Dataset: dataset (GitHub, queirozPedro/Classificacao-de-Celulas-Medula-Ossea). Classes: BLA 0001 1000, EOS 0001 1000, LYT 0001 1000, MON 0001 1000, NGS 0001 1000, NIF 0001 1000, PMO 0001 1000.

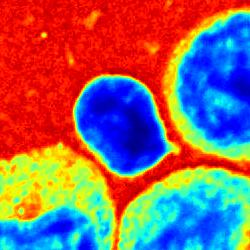
Label: LYT 0001 1000

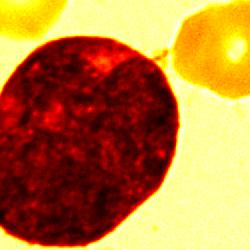
Label: BLA 0001 1000

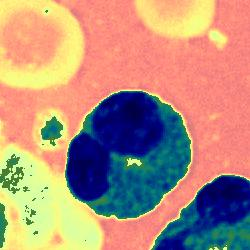
Label: EOS 0001 1000

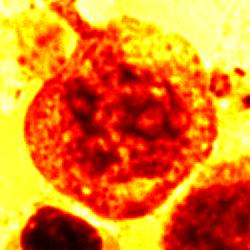
Label: PMO 0001 1000

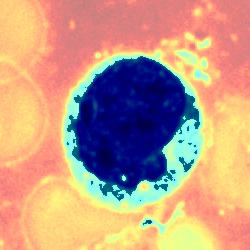
Label: MON 0001 1000

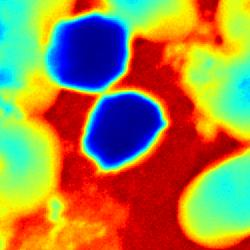
Label: NIF 0001 1000
